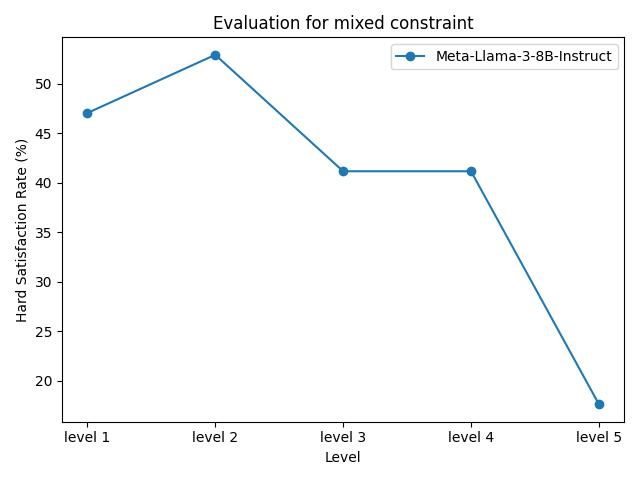

Data behind this chart, as committed beside it:
model_name, level 1, level 2, level 3, level 4, level 5
Meta-Llama-3-8B-Instruct, 47.06%, 52.94%, 41.18%, 41.18%, 17.65%
